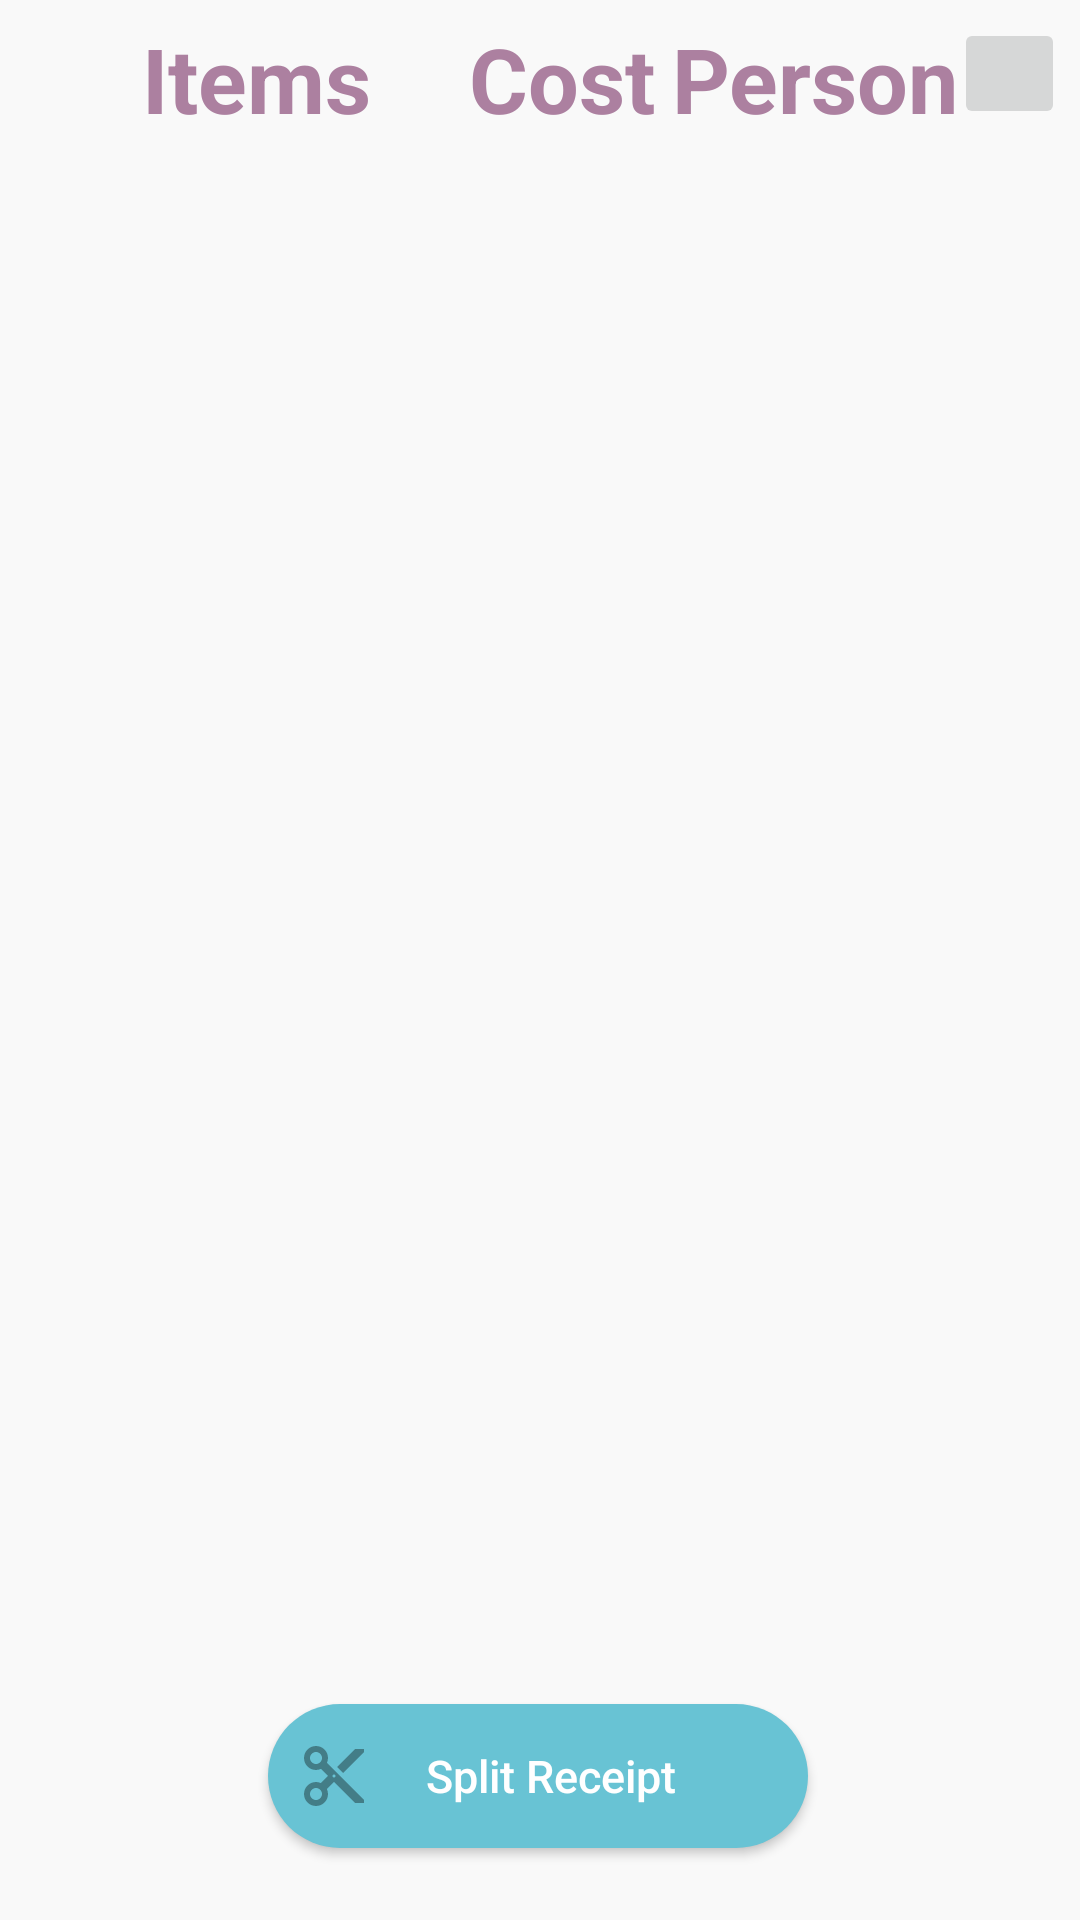

The Android layout XML behind this screen, and the referenced resources:
<!-- AndroidManifest.xml: application theme Theme.Splittr -->
<!-- res/layout/edit_receipt_recycler_view.xml -->
<?xml version="1.0" encoding="utf-8"?>
<androidx.constraintlayout.widget.ConstraintLayout xmlns:android="http://schemas.android.com/apk/res/android"
    xmlns:app="http://schemas.android.com/apk/res-auto"
    xmlns:tools="http://schemas.android.com/tools"
    android:layout_width="match_parent"
    android:layout_height="match_parent"
    android:background="@color/lightgray"
    tools:context=".EditReceiptRecyclerViewActivity">

    <androidx.recyclerview.widget.RecyclerView
        android:id="@+id/lv_recyclerview"
        android:layout_width="match_parent"
        android:layout_height="630dp"
        android:background="@drawable/selector_states"
        app:layout_constraintBottom_toBottomOf="parent"
        app:layout_constraintEnd_toEndOf="parent"
        app:layout_constraintHorizontal_bias="0.0"
        app:layout_constraintStart_toStartOf="parent"
        app:layout_constraintTop_toTopOf="parent"
        app:layout_constraintVertical_bias="0.366" />

    <ImageButton
        android:id="@+id/btn_addOne"
        android:layout_width="37dp"
        android:layout_height="37dp"
        android:layout_marginEnd="5dp"
        app:layout_constraintBottom_toBottomOf="@+id/lv_recyclerview"
        app:layout_constraintEnd_toEndOf="parent"
        app:layout_constraintHorizontal_bias="1.0"
        app:layout_constraintStart_toStartOf="parent"
        app:layout_constraintTop_toTopOf="parent"
        app:layout_constraintVertical_bias="0.01"
        app:srcCompat="@drawable/ic_baseline_add_24" />

    <TextView
        android:id="@+id/textView"
        android:layout_width="wrap_content"
        android:layout_height="wrap_content"
        android:text="Items"
        android:textColor="@color/pink"
        android:textSize="30dp"
        android:textStyle="bold"
        app:layout_constraintBottom_toBottomOf="parent"
        app:layout_constraintEnd_toEndOf="parent"
        app:layout_constraintHorizontal_bias="0.167"
        app:layout_constraintStart_toStartOf="parent"
        app:layout_constraintTop_toTopOf="parent"
        app:layout_constraintVertical_bias="0.01" />

    <TextView
        android:id="@+id/textView2"
        android:layout_width="wrap_content"
        android:layout_height="wrap_content"
        android:text="Cost"
        android:textColor="@color/pink"
        android:textSize="30dp"
        android:textStyle="bold"
        app:layout_constraintBottom_toBottomOf="@+id/lv_recyclerview"
        app:layout_constraintEnd_toEndOf="parent"
        app:layout_constraintHorizontal_bias="0.525"
        app:layout_constraintStart_toStartOf="parent"
        app:layout_constraintTop_toTopOf="parent"
        app:layout_constraintVertical_bias="0.01" />

    <TextView
        android:id="@+id/textView3"
        android:layout_width="wrap_content"
        android:layout_height="wrap_content"
        android:text="Person"
        android:textColor="@color/pink"
        android:textSize="30dp"
        android:textStyle="bold"
        app:layout_constraintBottom_toBottomOf="parent"
        app:layout_constraintEnd_toEndOf="parent"
        app:layout_constraintHorizontal_bias="0.847"
        app:layout_constraintStart_toStartOf="parent"
        app:layout_constraintTop_toTopOf="parent"
        app:layout_constraintVertical_bias="0.01" />


    <Button
        android:id="@+id/btn_split_receipt"
        android:layout_width="180dp"
        android:layout_height="wrap_content"
        android:layout_marginBottom="24dp"
        android:background="@drawable/rounded_corner_light_blue"
        android:drawableLeft="@drawable/ic_baseline_scissors"
        android:paddingLeft="10dp"
        android:paddingRight="25dp"
        android:text="Split Receipt"
        android:textAllCaps="false"
        android:textColor="@color/white"
        android:textSize="15dp"
        app:layout_constraintBottom_toBottomOf="parent"
        app:layout_constraintEnd_toEndOf="parent"
        app:layout_constraintHorizontal_bias="0.497"
        app:layout_constraintStart_toStartOf="parent" />
</androidx.constraintlayout.widget.ConstraintLayout>
<!-- resources referenced by this layout -->
<resources>
  <color name="lightgray">#f9f9f9</color>
  <color name="pink">#AC80A0</color>
  <color name="white">#FFFFFFFF</color>
  
      //richard color
  <!-- drawable ic_baseline_scissors (drawable) -->
  <vector xmlns:android="http://schemas.android.com/apk/res/android"
      android:width="24dp"
      android:height="24dp"
      android:tint="?attr/colorControlNormal"
      android:viewportWidth="24"
      android:viewportHeight="24">
      <path
          android:fillColor="@color/dark_blue_transparent"
          android:pathData="M9.64,7.64c0.23,-0.5 0.36,-1.05 0.36,-1.64 0,-2.21 -1.79,-4 -4,-4S2,3.79 2,6s1.79,4 4,4c0.59,0 1.14,-0.13 1.64,-0.36L10,12l-2.36,2.36C7.14,14.13 6.59,14 6,14c-2.21,0 -4,1.79 -4,4s1.79,4 4,4 4,-1.79 4,-4c0,-0.59 -0.13,-1.14 -0.36,-1.64L12,14l7,7h3v-1L9.64,7.64zM6,8c-1.1,0 -2,-0.89 -2,-2s0.9,-2 2,-2 2,0.89 2,2 -0.9,2 -2,2zM6,20c-1.1,0 -2,-0.89 -2,-2s0.9,-2 2,-2 2,0.89 2,2 -0.9,2 -2,2zM12,12.5c-0.28,0 -0.5,-0.22 -0.5,-0.5s0.22,-0.5 0.5,-0.5 0.5,0.22 0.5,0.5 -0.22,0.5 -0.5,0.5zM19,3l-6,6 2,2 7,-7L22,3z" />
  </vector>
  <!-- drawable rounded_corner_light_blue (drawable) -->
  <?xml version="1.0" encoding="utf-8"?>
  <shape xmlns:android="http://schemas.android.com/apk/res/android">
      <corners android:radius="50dp" />
      <solid android:color="@color/lightblue"></solid>
  </shape>
  <!-- drawable selector_states (drawable) -->
  <?xml version="1.0" encoding="utf-8"?>
  <selector xmlns:android="http://schemas.android.com/apk/res/android">
      <item android:drawable="@color/dark_blue_transparent" android:state_pressed="true" />
      <item android:drawable="@color/dark_blue_transparent" android:state_focused="true" />
      <item android:drawable="@color/lightgray" />
  </selector>
  <style name="Theme.Splittr" parent="Theme.AppCompat.Light.NoActionBar">
          
          <item name="colorPrimary">@color/blue_main</item>
          <item name="colorPrimaryVariant">@color/blue_main</item>
          <item name="colorOnPrimary">@color/white</item>
          
          <item name="colorSecondary">@color/teal_200</item>
          <item name="colorSecondaryVariant">@color/teal_700</item>
          <item name="colorOnSecondary">@color/black</item>
          
          <item name="android:statusBarColor" tools:targetApi="l">?attr/colorPrimaryVariant</item>
          
      </style>
  <color name="dark_blue_transparent">#99568EA3</color>
  <color name="lightblue">#68C3D4</color>
  <color name="blue_main">#568EA3</color>
  <color name="teal_200">#FF03DAC5</color>
  <color name="teal_700">#FF018786</color>
  <color name="black">#FF000000</color>
</resources>
